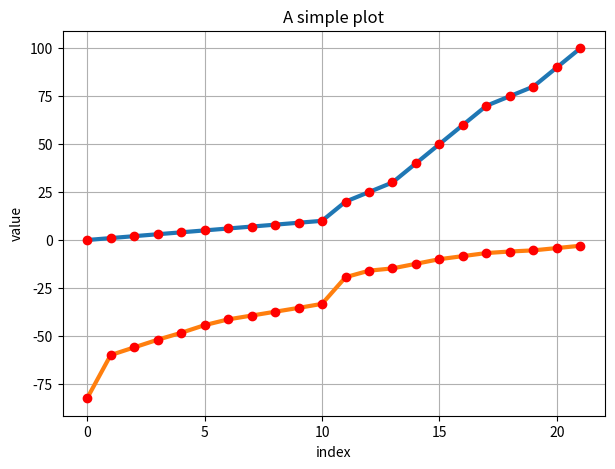

The script that saved this image:
#!/etc/bin/python
#coding=utf-8
import numpy as np
import matplotlib as mpl
import matplotlib.pyplot as plt

np.random.seed(2000)
y = np.random.standard_normal((10, 2))
y = [(0, -82.5), (1, -60.0), (2, -56.0), (3, -52.0), (4, -48.4), (5, -44.4), (6, -41.4), (7, -39.4), (8, -37.4), (9, -35.4), (10, -33.3), (20, -19.4), (25, -16.0), (30, -14.8), (40, -12.4), (50, -10.0), (60, -8.4), (70, -6.8), (75, -6.0), (80, -5.4), (90, -4.2), (100, -3.0)]
print(y)
plt.figure(figsize=(7,5))
plt.plot(y, lw = 3)
plt.plot(y, 'ro')
plt.grid(True)
plt.axis('tight')
plt.xlabel('index')
plt.ylabel('value')
plt.title('A simple plot')
plt.show()
